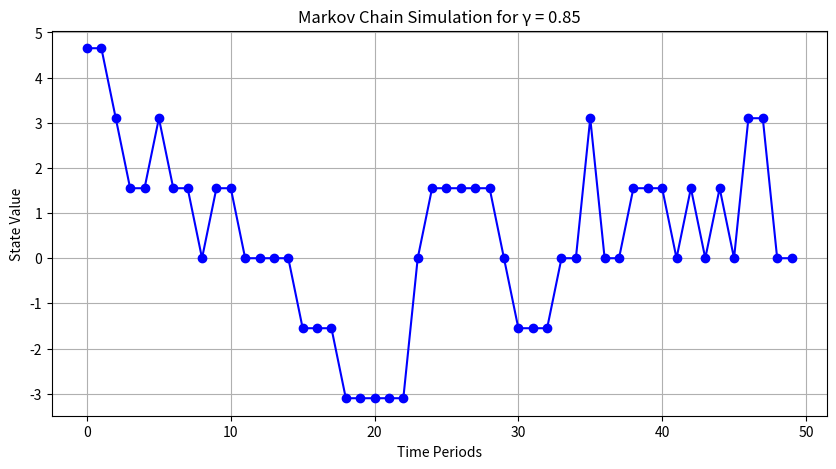
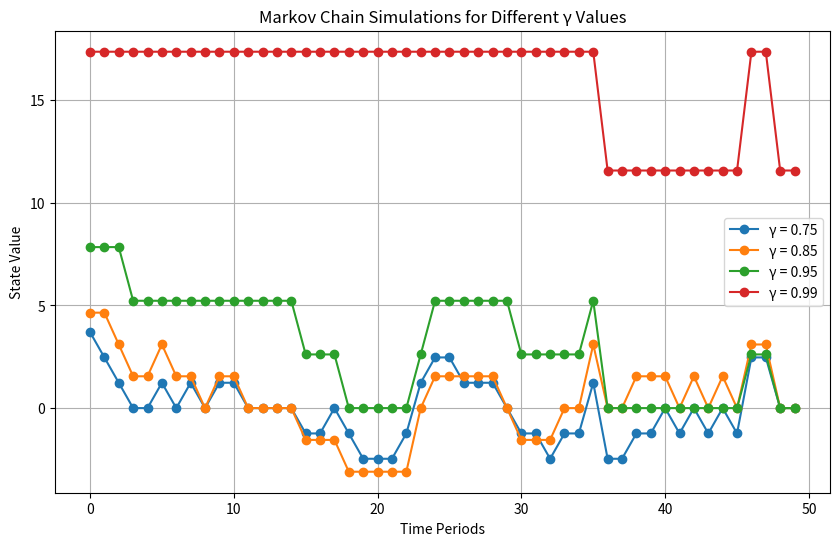

Python code for these plots, in order:
import numpy as np
import matplotlib.pyplot as plt

# (a) Pseudocode (as a multi-line comment)
"""
Pseudocode for Rouwenhorst’s Method:
-------------------------------------
Input: N (number of states), gamma (persistence parameter), sigma_e (std. dev. of shocks)
1. Compute sigma_y = sigma_e / sqrt(1 - gamma^2)
2. Create N equally spaced grid points (states) from -sigma_y*sqrt(N-1) to sigma_y*sqrt(N-1)
3. Set p = (1 + gamma) / 2
4. Recursively build the transition matrix P:
   - For N = 2, P = [[p, 1-p], [1-p, p]]
   - For N > 2, construct P_N using the (N-1)-state matrix:
       a. P_N[:N-1, :N-1] += p * P_(N-1)
       b. P_N[:N-1, 1:N] += (1-p) * P_(N-1)
       c. P_N[1:N, :N-1] += (1-p) * P_(N-1)
       d. P_N[1:N, 1:N] += p * P_(N-1)
       e. Divide the middle rows by 2 for normalization.
Output: states, transition matrix
"""

def rouwenhorst(N, p):
    """This part is to generates transition matrix using Rouwenhorst’s method."""
    if N == 2:
        return np.array([[p, 1 - p], [1 - p, p]])
    
    P_Nm1 = rouwenhorst(N - 1, p)
    P_N = np.zeros((N, N))
    P_N[:N-1, :N-1] += p * P_Nm1
    P_N[:N-1, 1:N] += (1 - p) * P_Nm1
    P_N[1:N, :N-1] += (1 - p) * P_Nm1
    P_N[1:N, 1:N] += p * P_Nm1
    P_N[1:N-1] /= 2
    return P_N

def discretize_ar1(gamma, sigma_e, N):
    """Discretizes an AR(1) process using Rouwenhorst’s method."""
    sigma_y = sigma_e / np.sqrt(1 - gamma**2)
    states = np.linspace(-sigma_y * np.sqrt(N - 1), sigma_y * np.sqrt(N - 1), N)
    p = (1 + gamma) / 2
    transition_matrix = rouwenhorst(N, p)
    return states, transition_matrix

def simulate_markov_chain(transition_matrix, states, periods, seed=2025):
    """Simulates a Markov chain given a transition matrix."""
    np.random.seed(seed)
    N = len(states)
    state_vector = np.zeros(periods, dtype=int)
    state_vector[0] = np.random.choice(N)  # Start from a random state
    for t in range(1, periods):
        state_vector[t] = np.random.choice(N, p=transition_matrix[state_vector[t-1]])
    return states[state_vector]

# (c) Simulate the Markov Chain for one gamma value (example with gamma = 0.85)
gamma = 0.85
sigma_e = 1
N = 7
periods = 50

states, transition_matrix = discretize_ar1(gamma, sigma_e, N)
simulated_values = simulate_markov_chain(transition_matrix, states, periods)

plt.figure(figsize=(10, 5))
plt.plot(range(periods), simulated_values, marker='o', linestyle='-', color='b')
plt.xlabel("Time Periods")
plt.ylabel("State Value")
plt.title(f"Markov Chain Simulation for γ = {gamma}")
plt.grid(True)
plt.show()

# (d) Run simulations for different gamma values and plot in one graph
gamma_values = [0.75, 0.85, 0.95, 0.99]
plt.figure(figsize=(10, 6))
for g in gamma_values:
    states, transition_matrix = discretize_ar1(g, sigma_e, N)
    simulated_values = simulate_markov_chain(transition_matrix, states, periods)
    plt.plot(simulated_values, marker='o', linestyle='-', label=f'γ = {g}')
plt.xlabel("Time Periods")
plt.ylabel("State Value")
plt.title("Markov Chain Simulations for Different γ Values")
plt.legend()
plt.grid(True)
plt.show()
